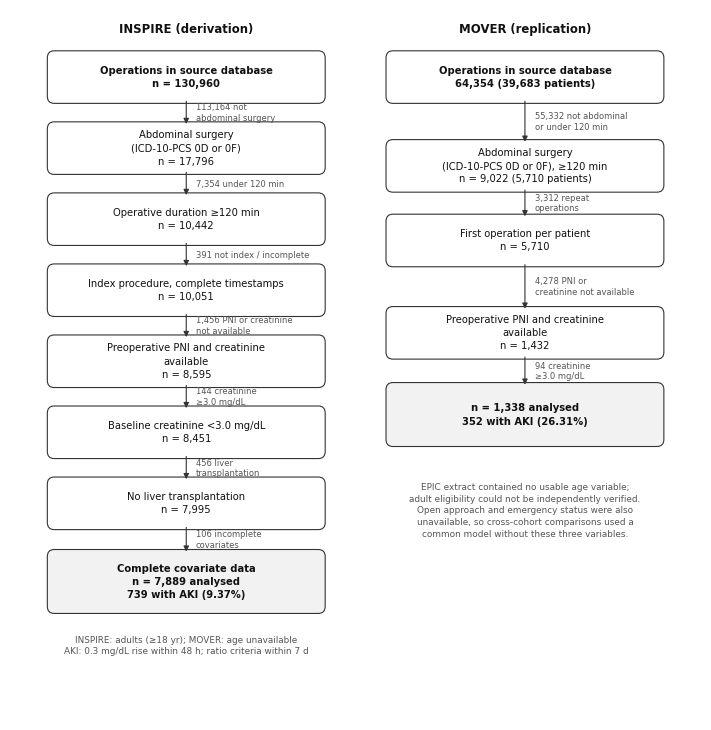

The script that saved this image:
# -*- coding: utf-8 -*-
"""
13_make_flow_figure.py
双栏 STROBE 受试者流程图（INSPIRE 左 / MOVER 右）
规格与现有主图一致：300 dpi、Arial、全英文
"""
import os
import matplotlib
matplotlib.use("Agg")
import matplotlib.pyplot as plt
from matplotlib.patches import FancyBboxPatch

plt.rcParams.update({
    "font.family": "sans-serif",
    "font.sans-serif": ["Arial", "Helvetica", "DejaVu Sans"],
    "font.size": 8,
    "axes.linewidth": 0.8,
    "pdf.fonttype": 42,
})

OUT = os.environ.get("OUT_DIR", "./figures")
os.makedirs(OUT, exist_ok=True)

fig, ax = plt.subplots(figsize=(7.2, 7.4))
ax.set_xlim(0, 10)
ax.set_ylim(0, 10)
ax.axis("off")

FS = 7.2
EDGE = "#333333"


def box(x, y, w, h, text, fs=FS, bold=False, fc="#FFFFFF"):
    ax.add_patch(FancyBboxPatch((x - w / 2, y - h / 2), w, h,
                                boxstyle="round,pad=0.06,rounding_size=0.10",
                                linewidth=0.8, edgecolor=EDGE, facecolor=fc))
    ax.text(x, y, text, ha="center", va="center", fontsize=fs,
            fontweight="bold" if bold else "normal", linespacing=1.40, color="#111111")


def arrow(x, y1, y2, label=None):
    ax.annotate("", xy=(x, y2), xytext=(x, y1),
                arrowprops=dict(arrowstyle="-|>", lw=0.8, color=EDGE,
                                shrinkA=0, shrinkB=0))
    if label:
        ax.text(x + 0.14, (y1 + y2) / 2, label, ha="left", va="center",
                fontsize=6.0, color="#555555", linespacing=1.20)


def header(x, text):
    ax.text(x, 9.72, text, ha="center", va="center", fontsize=8.4,
            fontweight="bold", color="#111111")


# ---------------- 列标题 ----------------
header(2.55, "INSPIRE (derivation)")
header(7.45, "MOVER (replication)")

# ---------------- 左栏 ----------------
LX, LW, BH = 2.55, 3.9, 0.62
ys = [9.05, 8.05, 7.05, 6.05, 5.05, 4.05, 3.05, 1.95]

box(LX, ys[0], LW, BH, "Operations in source database\nn = 130,960", bold=True)
box(LX, ys[1], LW, BH, "Abdominal surgery\n(ICD-10-PCS 0D or 0F)\nn = 17,796")
box(LX, ys[2], LW, BH, "Operative duration ≥120 min\nn = 10,442")
box(LX, ys[3], LW, BH, "Index procedure, complete timestamps\nn = 10,051")
box(LX, ys[4], LW, BH, "Preoperative PNI and creatinine\navailable\nn = 8,595")
box(LX, ys[5], LW, BH, "Baseline creatinine <3.0 mg/dL\nn = 8,451")
box(LX, ys[6], LW, BH, "No liver transplantation\nn = 7,995")
box(LX, ys[7], LW, 0.78, "Complete covariate data\nn = 7,889 analysed\n739 with AKI (9.37%)",
    bold=True, fc="#F2F2F2")

EXCL = {0: "113,164 not\nabdominal surgery",
        1: "7,354 under 120 min",
        2: "391 not index / incomplete",
        3: "1,456 PNI or creatinine\nnot available",
        4: "144 creatinine\n≥3.0 mg/dL",
        5: "456 liver\ntransplantation",
        6: "106 incomplete\ncovariates"}
for i in range(len(ys) - 1):
    y_top = ys[i] - BH / 2 - 0.03
    y_bot = ys[i + 1] + (0.78 / 2 if i + 1 == 7 else BH / 2) + 0.03
    arrow(LX, y_top, y_bot, EXCL.get(i))

# ---------------- 右栏 ----------------
RX, RW = 7.45, 3.9
RYS = [9.05, 7.80, 6.75, 5.45, 4.30]
box(RX, RYS[0], RW, BH, "Operations in source database\n64,354 (39,683 patients)", bold=True)
box(RX, RYS[1], RW, BH, "Abdominal surgery\n(ICD-10-PCS 0D or 0F), ≥120 min\nn = 9,022 (5,710 patients)")
box(RX, RYS[2], RW, BH, "First operation per patient\nn = 5,710")
box(RX, RYS[3], RW, BH, "Preoperative PNI and creatinine\navailable\nn = 1,432")
box(RX, RYS[4], RW, 0.78, "n = 1,338 analysed\n352 with AKI (26.31%)", bold=True, fc="#F2F2F2")

REX = {0: "55,332 not abdominal\nor under 120 min",
       1: "3,312 repeat\noperations",
       2: "4,278 PNI or\ncreatinine not available",
       3: "94 creatinine\n≥3.0 mg/dL"}
for i in range(len(RYS) - 1):
    y_top = RYS[i] - BH / 2 - 0.03
    y_bot = RYS[i + 1] + (0.78 / 2 if i + 1 == len(RYS) - 1 else BH / 2) + 0.03
    arrow(RX, y_top, y_bot, REX.get(i))

# 右栏说明
ax.text(RX, 2.95,
        "EPIC extract contained no usable age variable;\nadult eligibility could not be independently verified.\nOpen approach and emergency status were also\nunavailable, so cross-cohort comparisons used a\ncommon model without these three variables.",
        ha="center", va="center", fontsize=6.4, color="#555555", linespacing=1.40)

# 左栏说明（底部）
ax.text(LX, 1.05,
        "INSPIRE: adults (≥18 yr); MOVER: age unavailable\nAKI: 0.3 mg/dL rise within 48 h; ratio criteria within 7 d",
        ha="center", va="center", fontsize=6.4, color="#555555", linespacing=1.35)

fig.subplots_adjust(left=0.02, right=0.98, top=0.98, bottom=0.02)
for ext in ("png", "pdf"):
    fig.savefig(os.path.join(OUT, f"Figure1_flow.{ext}"), dpi=300,
                bbox_inches="tight", facecolor="white")
plt.close(fig)
print("已生成:", os.path.join(OUT, "Figure1_flow.png / .pdf"))
